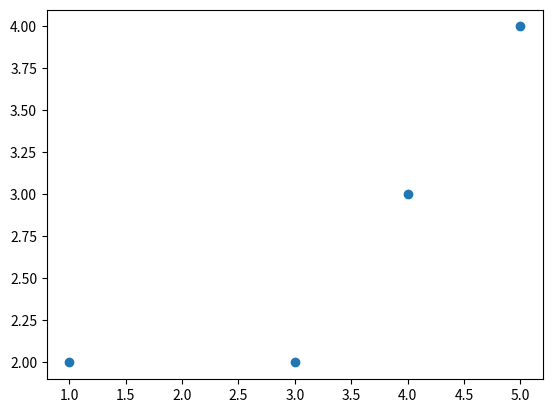

Reproduce this figure in Python.
# -*- coding: utf-8 -*-
# [redacted]
# cal precision and plot

def precision(y_pred, y_real):
    """ cal precision:
    
    input two list
    output precision and plot(to do)
    """
    import math
    import statistics
    import matplotlib.pyplot as plt
    
    deviation = []
    
    for i in range(0, len(y_pred)):
        deviation.append(math.fabs(y_pred[i] - y_real[i]) / y_real[i])
    
    #print(deviation)
    
    for i in range(0, len(deviation)):
        if deviation[i] > 0.3:
            deviation[i] = 0
        else:
            deviation[i] = 1 - 1 / 0.3 * deviation[i]
    #print(deviation)
    print(statistics.mean(deviation))
    plt.scatter(y_pred, y_real)
    plt.show()
    
precision([1,3,4,5],[2,2,3,4])